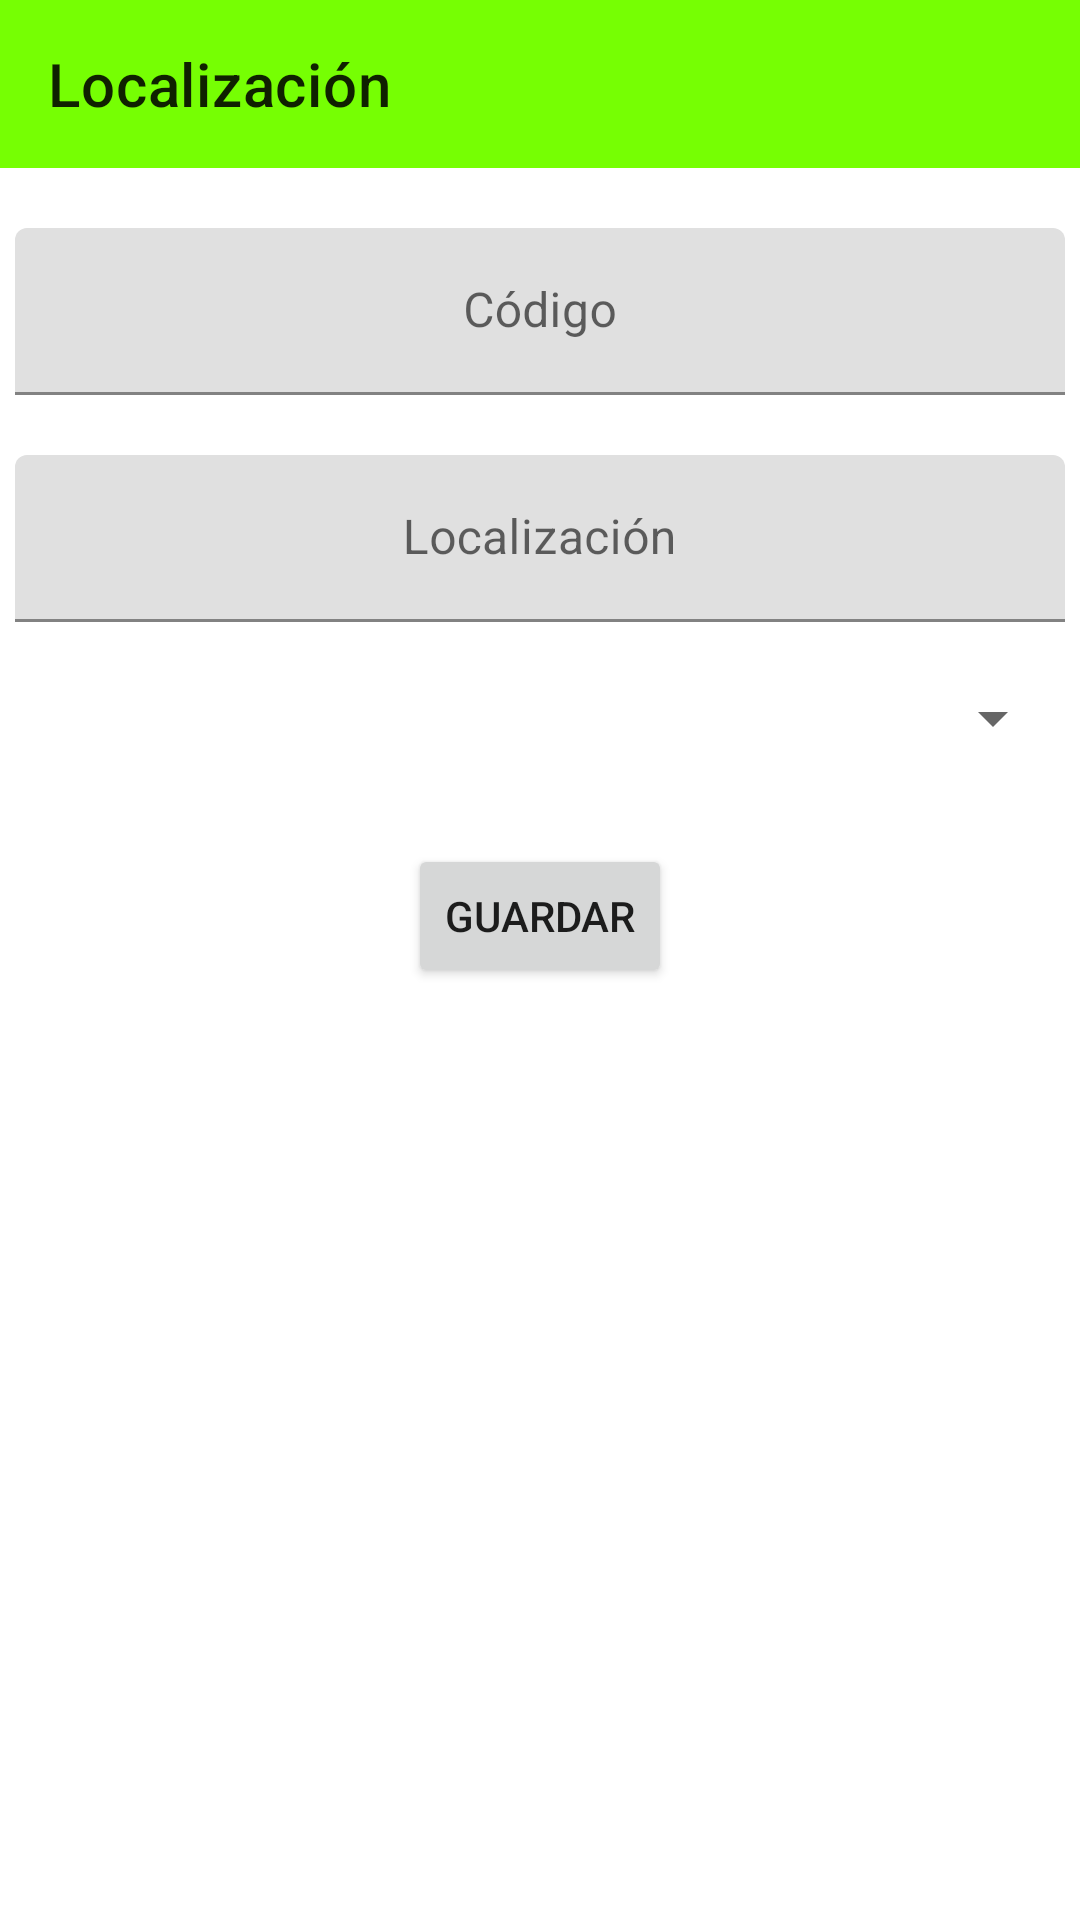

Here is an Android app screen rendered from its layout file. Give the layout XML and the strings, colors and styles it references.
<!-- AndroidManifest.xml: activity theme Theme.DistribuidoraNK.NoActionBar -->
<!-- res/layout/activity_localidad.xml -->
<?xml version="1.0" encoding="utf-8"?>
<androidx.appcompat.widget.LinearLayoutCompat xmlns:android="http://schemas.android.com/apk/res/android"
    xmlns:app="http://schemas.android.com/apk/res-auto"
    xmlns:tools="http://schemas.android.com/tools"
    android:layout_width="match_parent"
    android:layout_height="match_parent"
    android:gravity="center_horizontal"
    android:orientation="vertical"
    tools:context=".vista.LocalidadActivity">

    <com.google.android.material.appbar.AppBarLayout
        android:layout_width="match_parent"
        android:layout_height="wrap_content"
        android:theme="@style/Theme.DistribuidoraNK.AppBarOverlay">

        <androidx.appcompat.widget.Toolbar
            android:id="@+id/toolbar"
            android:layout_width="match_parent"
            android:layout_height="?attr/actionBarSize"
            android:layout_gravity="center"
            android:background="?attr/colorPrimary"
            app:popupTheme="@style/Theme.DistribuidoraNK.PopupOverlay"
            app:title="@string/title_activity_localizacion" />

    </com.google.android.material.appbar.AppBarLayout>

    <com.google.android.material.textfield.TextInputLayout
        android:layout_width="match_parent"
        android:layout_height="wrap_content"
        android:layout_marginLeft="5dp"
        android:layout_marginRight="5dp"
        android:layout_marginTop="20dp">

        <com.google.android.material.textfield.TextInputEditText
            android:id="@+id/txtCedulaCliente"
            android:layout_width="match_parent"
            android:layout_height="wrap_content"
            android:layout_gravity="center"
            android:gravity="center"
            android:hint="@string/id" />
    </com.google.android.material.textfield.TextInputLayout>

    <com.google.android.material.textfield.TextInputLayout
        android:layout_width="match_parent"
        android:layout_height="wrap_content"
        android:layout_marginLeft="5dp"
        android:layout_marginTop="20dp"
        android:layout_marginRight="5dp">

        <com.google.android.material.textfield.TextInputEditText
            android:id="@+id/txtNombreCliente"
            android:layout_width="match_parent"
            android:layout_height="wrap_content"
            android:gravity="center"
            android:hint="@string/title_activity_localizacion"
            android:inputType="text"
            android:maxLines="1" />
    </com.google.android.material.textfield.TextInputLayout>

    <Spinner
        android:id="@+id/spinnerUnidad"
        android:layout_width="match_parent"
        android:layout_height="wrap_content"
        android:layout_marginLeft="5dp"
        android:layout_marginTop="20dp"
        android:layout_marginRight="5dp" />

    <Button
        android:id="@+id/btnSiguienteContentProducto"
        android:layout_width="wrap_content"
        android:layout_height="wrap_content"
        android:layout_marginTop="30dp"
        android:text="@string/guardar" />

</androidx.appcompat.widget.LinearLayoutCompat>
<!-- resources referenced by this layout -->
<resources>
  <string name="guardar">Guardar</string>
  <string name="id">Código</string>
  <string name="title_activity_localizacion">Localización</string>
  <style name="Theme.DistribuidoraNK.AppBarOverlay" parent="ThemeOverlay.AppCompat.ActionBar" />
  <style name="Theme.DistribuidoraNK.PopupOverlay" parent="ThemeOverlay.AppCompat.Light" />
  <style name="Theme.DistribuidoraNK.NoActionBar">
          <item name="windowActionBar">false</item>
          <item name="windowNoTitle">true</item>
      </style>
</resources>
